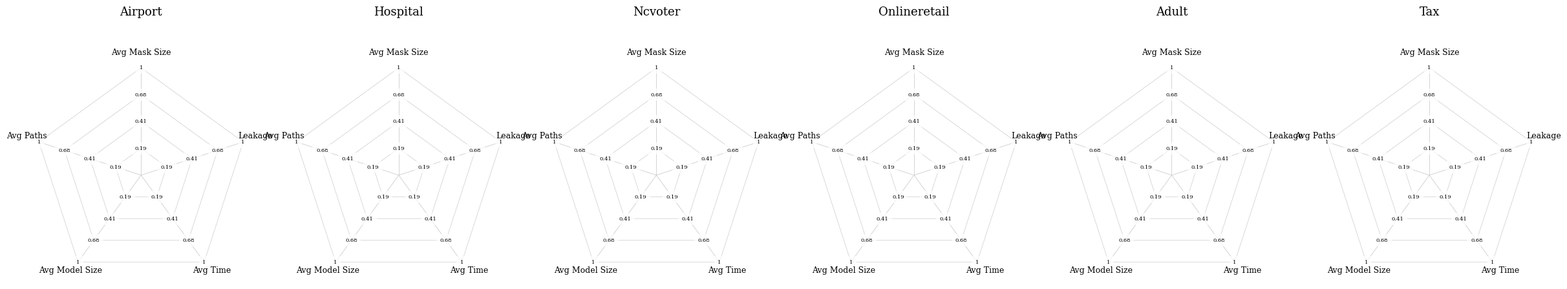

The script that saved this image: (Note: this script raises an exception after producing the figure.)
#!/usr/bin/env python3
import csv
from math import pi
import math
import os
import sys
import numpy as np

try:
    import matplotlib.pyplot as plt
except ImportError:
    print("Warning: matplotlib not available. Install with: pip install matplotlib")
    sys.exit(1)

# -----------------------------
# Global style
# -----------------------------
plt.rcParams.update({
    "text.usetex": False,
    "font.family": "serif",
    "font.variant": "small-caps",
    "font.weight": "normal",
    "axes.titleweight": "normal",
    "axes.labelweight": "normal",
    "legend.fontsize": 12,
})

# -----------------------------
# Radar categories (CLOCKWISE)
# -----------------------------
# Avg Mask Size, Leakage, Avg Time, Avg Model Size, Avg Paths
CATEGORIES = [
    ("Avg Mask Size",  "cells_sum",          "log"),
    ("Leakage",        "leakage",            "log"),
    ("Avg Time",       "total_time",         "log"),
    ("Avg Model Size", "space_overhead_sum", "log"),
    ("Avg Paths",      "dependencies",       "log"),
]

BASELINE_DISPLAY = {
    "Baseline 3": "DelMin",
    "Exponential Deletion": "DelExp",
    "Greedy Gumbel": "DelGum"
}

LINE_STYLE = {
    "DelMin": dict(color="red",      linestyle=":",  linewidth=1.6),
    "DelExp": dict(color="blue",     linestyle="--", linewidth=1.6),
    "DelGum": dict(color="#006400",  linestyle="-",  linewidth=1.6),
}

FILL_ALPHA = 0.06


# -----------------------------
# CSV parsing
# -----------------------------
def _safe_float(x, default=0.0):
    try:
        return float(x)
    except Exception:
        return default

def _safe_int(x, default=0):
    try:
        return int(float(x))
    except Exception:
        return default

def _norm_ds(ds: str) -> str:
    ds = (ds or "").strip().lower()
    if ds in ("online_retail", "onlineretail"):
        return "onlineretail"
    return ds

def parse_standardized_csv(file_path: str):
    data = {}
    if not os.path.exists(file_path):
        print(f"Warning: File not found: {file_path}")
        return data

    with open(file_path, "r", newline="") as f:
        reader = csv.DictReader(f)
        for row in reader:
            ds = _norm_ds(row.get("dataset", ""))
            if not ds:
                continue

            data.setdefault(ds, [])

            leakage = max(0.0, min(1.0, _safe_float(row.get("leakage"), 0.0)))

            data[ds].append({
                "time": _safe_float(row.get("total_time"), 0.0),
                "dependencies": _safe_int(row.get("num_paths"), 0),
                "cells": _safe_int(row.get("mask_size"), 0),
                "space_overhead": _safe_float(row.get("memory_overhead_bytes"), 0.0) / (1024 ** 2),
                "leakage": leakage,
            })

    return data


def calculate_aggregated_metrics(dataset_data):
    if not dataset_data:
        return None

    n = len(dataset_data)
    return {
        "total_time": sum(d["time"] for d in dataset_data) / n,
        "space_overhead_sum": sum(d["space_overhead"] for d in dataset_data) / n,
        "cells_sum": sum(d["cells"] for d in dataset_data) / n,
        "dependencies": sum(d["dependencies"] for d in dataset_data) / n,
        "leakage": sum(d["leakage"] for d in dataset_data) / n,
    }


# -----------------------------
# Scaling helpers
# -----------------------------
def log_norm(val: float, vmax: float) -> float:
    return np.log10(val + 1.0) / np.log10(vmax + 1.0) if vmax > 0 else 0.0

def log_inv(r: float, vmax: float) -> float:
    return (vmax + 1.0) ** r - 1.0 if vmax > 0 else 0.0

def fmt_tick(v: float) -> str:
    if v == 0:
        return "0"
    if v >= 1000:
        return f"{v/1000:.0f}K"
    if v >= 10:
        return f"{v:.0f}"
    return f"{v:.2g}"


# -----------------------------
# Radar plot
# -----------------------------
def create_star_plot(ax, metrics_data, dataset_name, axis_max):
    labels = [c[0] for c in CATEGORIES]
    angles = np.linspace(0, 2 * np.pi, len(labels), endpoint=False).tolist()
    angles_closed = angles + angles[:1]

    ax.set_theta_offset(pi / 2)
    ax.set_theta_direction(-1)
    ax.set_xticks([])
    ax.set_yticks([])
    ax.grid(False)

    for a in angles:
        ax.plot([a, a], [0, 1], color="lightgrey", linewidth=0.7)

    for r in [0.25, 0.5, 0.75, 1.0]:
        ax.plot(angles_closed, [r]*len(angles_closed), color="lightgrey", linewidth=0.6)

        for i, (title, key, _) in enumerate(CATEGORIES):
            v = log_inv(r, axis_max[title])
            ax.text(
                angles[i], r, fmt_tick(v),
                fontsize=6, ha="center", va="center",
                bbox=dict(fc="white", ec="none", alpha=0.7)
            )

    for baseline, metrics in metrics_data.items():
        if not metrics:
            continue

        disp = BASELINE_DISPLAY.get(baseline, baseline)
        style = LINE_STYLE.get(disp, {})

        raw = [metrics.get(k, 0.0) for (_, k, _) in CATEGORIES]
        norm = [log_norm(v, axis_max[t]) for v, (t, _, _) in zip(raw, CATEGORIES)]
        norm_closed = norm + norm[:1]

        ax.plot(angles_closed, norm_closed, label=disp, **style)
        ax.fill(angles_closed, norm_closed, alpha=FILL_ALPHA, color=style.get("color", "gray"))

    for i, a in enumerate(angles):
        ax.text(a, 1.12, labels[i], ha="center", fontsize=9)

    ax.set_title(dataset_name.title(), fontsize=13, y=1.22)
    ax.set_ylim(0, 1.0)
    ax.spines["polar"].set_visible(False)


def compute_axis_max(metrics_data):
    axis_max = {}
    for title, key, _ in CATEGORIES:
        if key == "leakage":
            axis_max[title] = 1.0   # Leakage is probabilistic
        else:
            axis_max[title] = max(
                (m.get(key, 0.0) for m in metrics_data.values() if m),
                default=1.0
            )
    return axis_max



# -----------------------------
# Main
# -----------------------------
if __name__ == "__main__":
    baseline_files = {
        "Baseline 3": "delmin_data_standarized_f3.csv",
        "Exponential Deletion": "delexp_data_standardized_non_canonical.csv",
        "Greedy Gumbel": "delgum_data_standardized_vFinal.csv",
    }

    datasets = ["airport", "hospital", "ncvoter", "onlineretail", "adult", "tax"]

    all_data = {b: parse_standardized_csv(p) for b, p in baseline_files.items()}

    metrics = {
        ds: {
            b: calculate_aggregated_metrics(all_data[b].get(ds, []))
            for b in baseline_files
        }
        for ds in datasets
    }

    fig, axes = plt.subplots(
        1, len(datasets),
        figsize=(30, 6),
        subplot_kw={"projection": "polar"}
    )

    for ax, ds in zip(axes, datasets):
        md = metrics.get(ds, {})
        axis_max = compute_axis_max(md)
        create_star_plot(ax, md, ds, axis_max)

    handles, labels = axes[0].get_legend_handles_labels()
    fig.legend(handles, labels, loc="upper center", ncol=len(labels))
    plt.tight_layout(rect=[0, 0.02, 1, 0.92])

    out = "star_plots_standardized_avg_leakage.pdf"
    plt.savefig(out, bbox_inches="tight")
    plt.close(fig)
    print(f"Saved: {out}")
